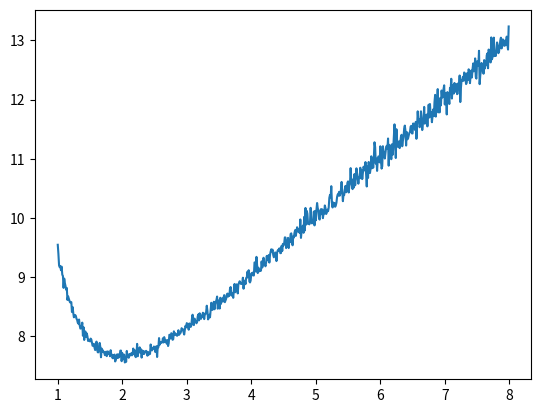

Generate this figure with matplotlib:
import numpy as np

class ALDdose:

    def __init__(self, t0=1, gpc=1, r2=None, f2=0, noise=0.01):
        self.t0 = t0
        self.gpc = gpc
        self.noise = noise
        if r2 is None:
            self.single_path = True
        else:
            self.single_path = False
            self.f2 = f2
            self.t2 = self.t0r2
        
    
    def __call__(self, t):
        noise = 1+self.noise*np.random.normal()
        if self.single_path:
            return self.gpc*(1-np.exp(-t/self.t0))*noise
        else:
            g1 = (1-self.f2)*(1-np.exp(-t/self.t0))
            g2 = self.f2*(1-np.exp(-t/self.t2))
            return self.gpc(g1+g2)*noise


class CostF:

    def __init__(self, ald, a=1, b=10, tp=5):
        self.a = a
        self.b = b
        self.ald = ald
        self.tp = tp
        self.cmax = 10

    def __call__(self, t):
        g = self.ald(t)
        dt = 1.1*t
        gp = self.ald(t+dt)
        ep = abs((gp-g)/(dt*gp))
        if t == 0:
            raise ValueError("Only positive times are allowed")
        return self.a*(t+self.tp)/gp + self.b*ep


if __name__ == '__main__':

    ald = ALDdose()
    CF = CostF(ald)

    import matplotlib.pyplot as pt

    t = np.arange(1,8,0.01)
    y = [CF(ti) for ti in t]
    pt.plot(t, y)
    pt.show()



